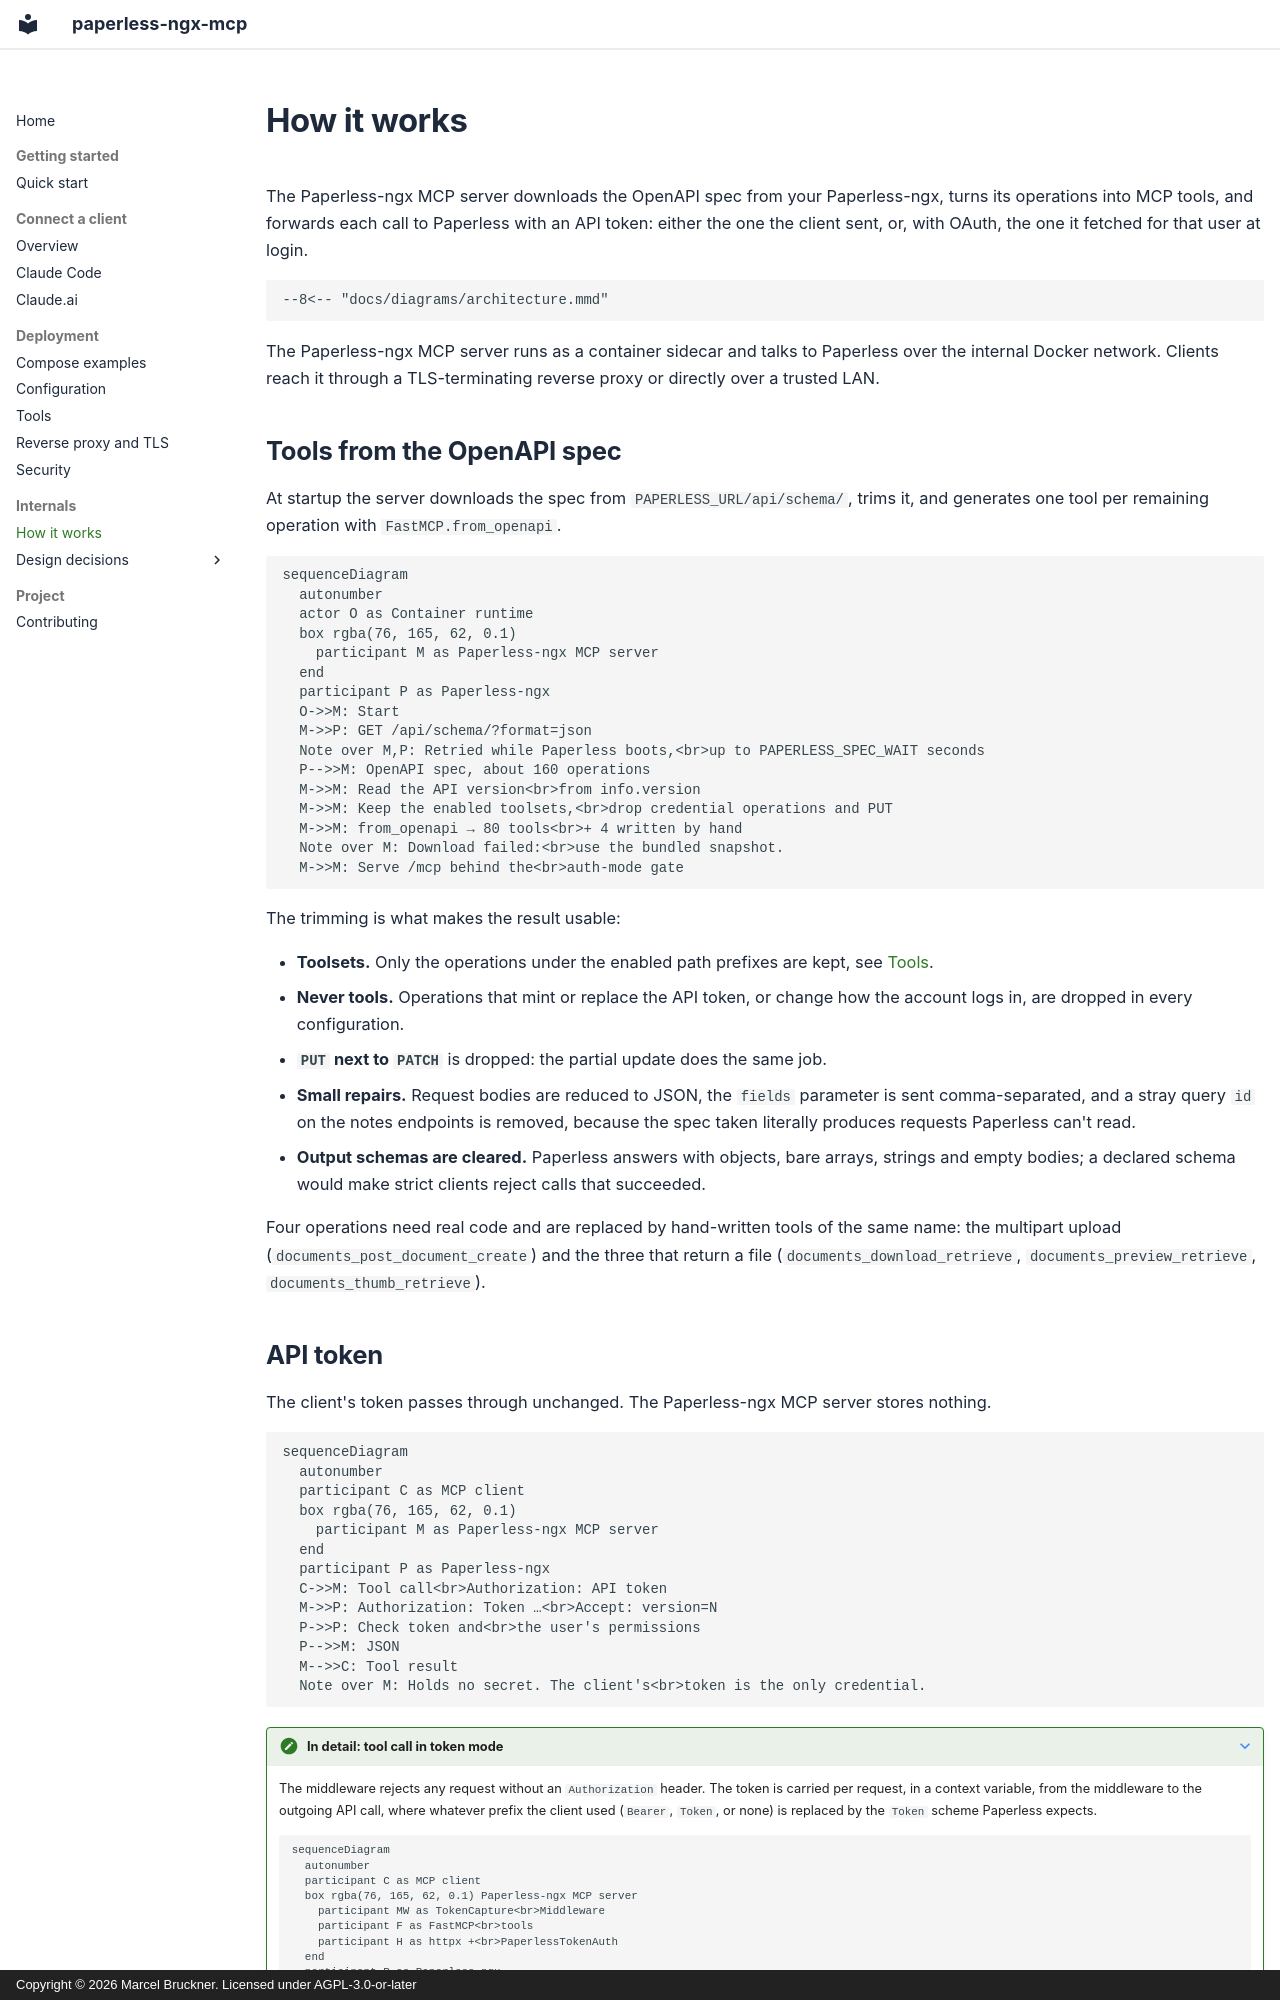

repository: Marceltov/paperless-mcp · page: how-it-works/index.html · generator: mkdocs · copyright: Copyright © 2026 Marcel Bruckner. Licensed under AGPL-3.0-or-later

---
hide:
  - toc
---

# How it works

The Paperless-ngx MCP server downloads the OpenAPI spec from your Paperless-ngx, turns its operations into MCP tools, and forwards each call to Paperless with an API token: either the one the client sent, or, with OAuth, the one it fetched for that user at login.

```mermaid
--8<-- "docs/diagrams/architecture.mmd"
```

The Paperless-ngx MCP server runs as a container sidecar and talks to Paperless over the internal Docker network. Clients reach it through a TLS-terminating reverse proxy or directly over a trusted LAN.

## Tools from the OpenAPI spec

At startup the server downloads the spec from `PAPERLESS_URL/api/schema/`, trims it, and generates one tool per remaining operation with `FastMCP.from_openapi`.

```mermaid
sequenceDiagram
  autonumber
  actor O as Container runtime
  box rgba(76, 165, 62, 0.1)
    participant M as Paperless-ngx MCP server
  end
  participant P as Paperless-ngx
  O->>M: Start
  M->>P: GET /api/schema/?format=json
  Note over M,P: Retried while Paperless boots,<br>up to PAPERLESS_SPEC_WAIT seconds
  P-->>M: OpenAPI spec, about 160 operations
  M->>M: Read the API version<br>from info.version
  M->>M: Keep the enabled toolsets,<br>drop credential operations and PUT
  M->>M: from_openapi → 80 tools<br>+ 4 written by hand
  Note over M: Download failed:<br>use the bundled snapshot.
  M->>M: Serve /mcp behind the<br>auth-mode gate
```

The trimming is what makes the result usable:

- **Toolsets.** Only the operations under the enabled path prefixes are kept, see [Tools](tools.md#toolsets).
- **Never tools.** Operations that mint or replace the API token, or change how the account logs in, are dropped in every configuration.
- **`PUT` next to `PATCH`** is dropped: the partial update does the same job.
- **Small repairs.** Request bodies are reduced to JSON, the `fields` parameter is sent comma-separated, and a stray query `id` on the notes endpoints is removed, because the spec taken literally produces requests Paperless can't read.
- **Output schemas are cleared.** Paperless answers with objects, bare arrays, strings and empty bodies; a declared schema would make strict clients reject calls that succeeded.

Four operations need real code and are replaced by hand-written tools of the same name: the multipart upload (`documents_post_document_create`) and the three that return a file (`documents_download_retrieve`, `documents_preview_retrieve`, `documents_thumb_retrieve`).
